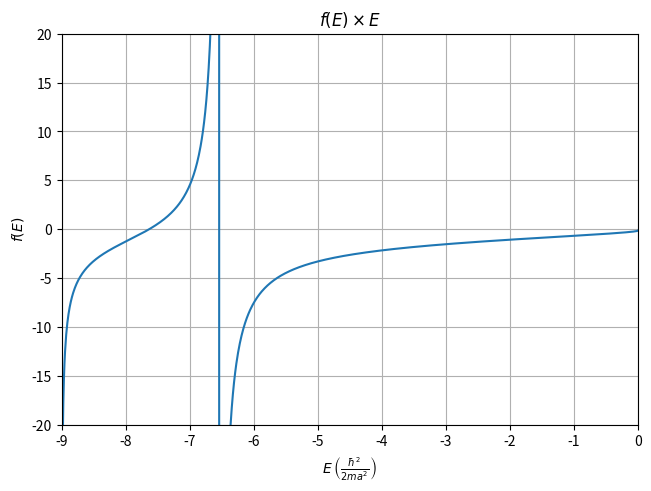

Here is the Python script that generated this plot:
import numpy as np
from matplotlib import pyplot as plt

V0 = 9
def f(x):
    return np.tan(np.sqrt(x + V0)) - np.sqrt(-x/(x + V0))

if __name__ == "__main__":
    x = np.linspace(-9+1e-3,0,1000)
    plt.rcParams["figure.constrained_layout.use"] = True
    plt.plot(x, f(x))
    plt.title(r"$f(E) \times E$")
    plt.xlim(-9,0)
    plt.ylim(-20,20)
    plt.ylabel(r"$f(E)$")
    plt.xlabel(r"$E$ $\left(\frac{\hbar^2}{2ma^2}\right)$")
    plt.grid()
    plt.savefig("plot.png")
    plt.show()
